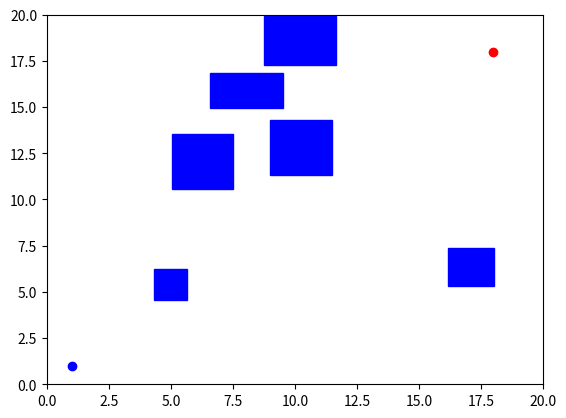

Reproduce this figure in Python.
import numpy as np
import matplotlib.pyplot as plt
import matplotlib.animation as animation
import math
import random

# Node class representing a state in the space
class Node:
    def __init__(self, x, y):
        self.x = x
        self.y = y
        self.parent = None
        self.cost = 0

# RRT* algorithm
class RRTStar:
    def __init__(self, start, goal, num_obstacles, map_size, step_size=1.0, max_iter=500):
        self.start = Node(start[0], start[1])
        self.goal = Node(goal[0], goal[1])
        self.map_size = map_size
        self.obstacles = self.generate_random_obstacles(num_obstacles)
        self.step_size = step_size
        self.max_iter = max_iter
        self.node_list = [self.start]
        self.goal_region_radius = 1.5
        self.search_radius = 2.0
        self.path = None
        self.goal_reached = False

        # Visualization setup
        self.fig, self.ax = plt.subplots()
        self.setup_visualization()

    def generate_random_obstacles(self, num_obstacles):
        """Randomly generate obstacles with random positions and sizes."""
        obstacles = []
        for _ in range(num_obstacles):
            ox = random.uniform(2, self.map_size[0] - 2)
            oy = random.uniform(2, self.map_size[1] - 2)
            width = random.uniform(1, 3)
            height = random.uniform(1, 3)
            obstacles.append((ox, oy, width, height))
        return obstacles

    def setup_visualization(self):
        """Set up the visualization environment (grid, start, goal, obstacles)."""
        self.ax.plot(self.start.x, self.start.y, 'bo', label='Start')
        self.ax.plot(self.goal.x, self.goal.y, 'ro', label='Goal')
        self.ax.set_xlim(0, self.map_size[0])
        self.ax.set_ylim(0, self.map_size[1])
        #self.ax.grid(True)

        # Draw the randomly generated obstacles
        self.draw_obstacles()

    def draw_obstacles(self):
        """Draw the static obstacles on the map."""
        for (ox, oy, width, height) in self.obstacles:
            rectangle = plt.Rectangle((ox, oy), width, height, edgecolor='blue', color='blue')
            self.ax.add_artist(rectangle)

    def plan(self):
        """Main RRT* planning loop."""
        for i in range(self.max_iter):
            rand_node = self.get_random_node()
            nearest_node = self.get_nearest_node(self.node_list, rand_node)
            new_node = self.steer(nearest_node, rand_node)

            if self.is_collision_free(new_node):
                neighbors = self.find_neighbors(new_node)
                new_node = self.choose_parent(neighbors, nearest_node, new_node)
                self.node_list.append(new_node)
                self.rewire(new_node, neighbors)

            if self.reached_goal(new_node):
                self.path = self.generate_final_path(new_node)
                self.goal_reached = True
                return

    def get_random_node(self):
        """Generate a random node in the map."""
        if random.random() > 0.2:
            rand_node = Node(random.uniform(0, self.map_size[0]), random.uniform(0, self.map_size[1]))
        else:
            rand_node = Node(self.goal.x, self.goal.y)
        return rand_node

    def steer(self, from_node, to_node):
        """Steer from one node to another, step-by-step."""
        theta = math.atan2(to_node.y - from_node.y, to_node.x - from_node.x)
        new_node = Node(from_node.x + self.step_size * math.cos(theta),
                        from_node.y + self.step_size * math.sin(theta))
        new_node.cost = from_node.cost + self.step_size
        new_node.parent = from_node
        return new_node

    def is_collision_free(self, node):
        """Check if the node is collision-free with respect to obstacles."""
        for (ox, oy, width, height) in self.obstacles:
            horizontal_collision = False
            vertical_collision = False

            point_radius = 0.5
            point_left = node.x-point_radius
            point_right = node.x+point_radius
            point_bottom = node.y-point_radius
            point_top = node.y+point_radius

            rect_left = ox - width/2
            rect_right = ox + width/2
            rect_bottom = oy - height/2
            rect_top = oy + height/2

            if rect_left < point_right and point_left < rect_right:
                horizontal_collision = True
            if rect_bottom < point_top and point_bottom < rect_top:
                vertical_collision = True

            if horizontal_collision == True and vertical_collision == True:
                return False
            
        return True

    def find_neighbors(self, new_node):
        """Find nearby nodes within the search radius."""
        return [node for node in self.node_list
                if np.linalg.norm([node.x - new_node.x, node.y - new_node.y]) < self.search_radius]

    def choose_parent(self, neighbors, nearest_node, new_node):
        """Choose the best parent for the new node based on cost."""
        min_cost = nearest_node.cost + np.linalg.norm([new_node.x - nearest_node.x, new_node.y - nearest_node.y])
        best_node = nearest_node

        for neighbor in neighbors:
            cost = neighbor.cost + np.linalg.norm([new_node.x - neighbor.x, new_node.y - neighbor.y])
            if cost < min_cost and self.is_collision_free(neighbor):
                best_node = neighbor
                min_cost = cost

        new_node.cost = min_cost
        new_node.parent = best_node
        return new_node

    def rewire(self, new_node, neighbors):
        """Rewire the tree by checking if any neighbor should adopt the new node as a parent."""
        for neighbor in neighbors:
            cost = new_node.cost + np.linalg.norm([neighbor.x - new_node.x, neighbor.y - new_node.y])
            if cost < neighbor.cost and self.is_collision_free(neighbor):
                neighbor.parent = new_node
                neighbor.cost = cost

    def reached_goal(self, node):
        """Check if the goal has been reached."""
        return np.linalg.norm([node.x - self.goal.x, node.y - self.goal.y]) < self.goal_region_radius

    def generate_final_path(self, goal_node):
        """Generate the final path from the start to the goal."""
        path = []
        node = goal_node
        while node is not None:
            path.append([node.x, node.y])
            node = node.parent
        return path[::-1]  # Reverse the path

    def get_nearest_node(self, node_list, rand_node):
        """Find the nearest node in the tree to the random node."""
        distances = [np.linalg.norm([node.x - rand_node.x, node.y - rand_node.y]) for node in node_list]
        nearest_node = node_list[np.argmin(distances)]
        return nearest_node

    def draw_tree(self, node):
        """Draw a tree edge from the current node to its parent."""
        if node.parent:
            self.ax.plot([node.x, node.parent.x], [node.y, node.parent.y], "-b")

    def draw_path(self):
        """Draw the final path from start to goal."""
        if self.path:
            self.ax.plot([x[0] for x in self.path], [x[1] for x in self.path], '-g', label='Path')

# Animation function to run the RRT* iterations and plot in real-time
def animate(i):
    if i < rrt_star.max_iter and not rrt_star.goal_reached:
        rand_node = rrt_star.get_random_node()
        nearest_node = rrt_star.get_nearest_node(rrt_star.node_list, rand_node)
        new_node = rrt_star.steer(nearest_node, rand_node)

        if rrt_star.is_collision_free(new_node):
            neighbors = rrt_star.find_neighbors(new_node)
            new_node = rrt_star.choose_parent(neighbors, nearest_node, new_node)
            rrt_star.node_list.append(new_node)
            rrt_star.rewire(new_node, neighbors)
            rrt_star.draw_tree(new_node)

        if rrt_star.reached_goal(new_node):
            rrt_star.path = rrt_star.generate_final_path(new_node)
            rrt_star.draw_path()
            rrt_star.goal_reached = True  # Set the goal reached flag

# Main execution
if __name__ == "__main__":
    start = [1, 1]
    goal = [18, 18]
    num_obstacles = 6  # Number of random obstacles
    map_size = [20, 20]

    rrt_star = RRTStar(start, goal, num_obstacles, map_size)

    # Create animation
    ani = animation.FuncAnimation(rrt_star.fig, animate, frames=rrt_star.max_iter, interval=10, repeat=False)
    plt.show()
